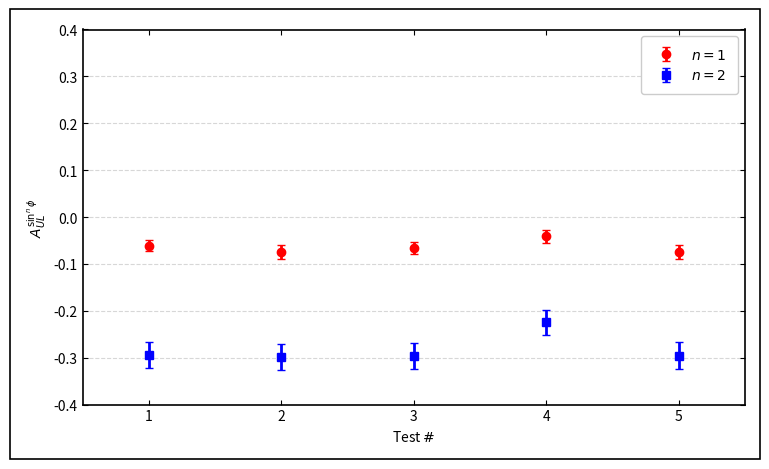

Here is the Python script that generated this plot:
# -*- coding: utf-8 -*-
# Markers-only errorbar plot for A_{UL}^{sin^n φ}; saves PDF to output/enpi+/
# Includes "#endfor" / "#endif" comments per your preference.

from pathlib import Path
import numpy as np
import matplotlib.pyplot as plt

# --------------------------
# Data (triples: [xB_mean (unused for x), asym, err])
# --------------------------
a1raw = np.array([
    [0.240240319, -0.061361791, 0.012107184],
    [0.240240319, -0.075138978, 0.015014592],
    [0.240240319, -0.065822478, 0.012052638],
    [0.240240319, -0.041226811, 0.014264659],
    [0.240240319, -0.073887825, 0.015092830],
], dtype=float)

a2raw = np.array([
    [0.240240319, -0.294339122, 0.028625956],
    [0.240240319, -0.298589432, 0.028476098],
    [0.240240319, -0.296541576, 0.028384420],
    [0.240240319, -0.224695943, 0.026973792],
    [0.240240319, -0.296004943, 0.028522073],
], dtype=float)

# --------------------------
# Remap x → 1..N, extract y and ey
# --------------------------
N1, N2 = len(a1raw), len(a2raw)
if N1 != N2:
    raise ValueError(f"Dataset size mismatch: n1={N1}, n2={N2}")  # endif
# endif

x = np.arange(1, N1 + 1, dtype=int)
y1, e1 = a1raw[:, 1], a1raw[:, 2]
y2, e2 = a2raw[:, 1], a2raw[:, 2]

# --------------------------
# Figure and axes
# --------------------------
fig, ax = plt.subplots(figsize=(7.5, 4.5), constrained_layout=False)
ax.set_xlim(0.5, len(x) + 0.5)
ax.set_ylim(-0.4, 0.4)
ax.set_xticks(x)
ax.set_xlabel(r"Test $\#$")
# Interpret \sinn\phi as \sin^{n}\phi for proper TeX
ax.set_ylabel(r"$A_{UL}^{\sin^{n}\phi}$")

# Grid and ticks
ax.grid(True, axis="y", linestyle="--", linewidth=0.8, alpha=0.5)
ax.tick_params(direction="in", which="both", top=True, right=True)

# --------------------------
# Plot error bars (markers only, no connecting lines)
# --------------------------
ax.errorbar(
    x, y1, yerr=e1,
    fmt="o", linestyle="none", markersize=6, linewidth=2, capsize=3,
    color="red", label=r"$n=1$"
)

ax.errorbar(
    x, y2, yerr=e2,
    fmt="s", linestyle="none", markersize=6, linewidth=2, capsize=3,
    color="blue", label=r"$n=2$"
)

# Full border around plot area
for side in ax.spines.values():
    side.set_linewidth(1.2)
# endfor

# Add a thin border around the whole figure canvas
fig_border = plt.Rectangle(
    (0, 0), 1, 1, transform=fig.transFigure, fill=False, linewidth=1.2, edgecolor="black"
)
fig.add_artist(fig_border)

# Legend (top-right)
leg = ax.legend(loc="upper right", frameon=True, framealpha=1.0, fancybox=True, borderpad=0.8)
leg.get_frame().set_linewidth(1.0)

# Tight layout
plt.tight_layout()

# --------------------------
# Save to PDF
# --------------------------
out_dir = Path("output/enpi+/")
out_dir.mkdir(parents=True, exist_ok=True)
pdf_path = out_dir / "AUL_modulations_enpiPlus_markers.pdf"
fig.savefig(pdf_path, dpi=300, bbox_inches="tight")
print(f"Saved: {pdf_path}")
